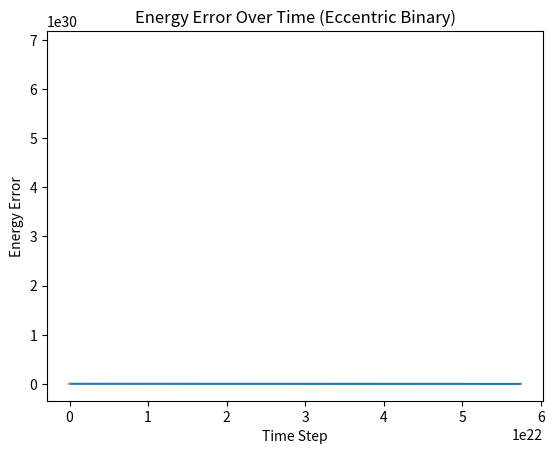

Reproduce this figure in Python.
import numpy as np
import matplotlib.pyplot as plt

# Constants
G = 6.67430e-11  # Gravitational constant
M1 = 1.989e30  # Mass of black hole 1
M2 = 1.989e30  # Mass of black hole 2
c = 3.0e8  # Speed of light

# Initial conditions for eccentric orbit
r = np.array([1.5e11, 0.0])  # Initial distance between black holes
v = np.array([0.0, 30000.0])  # Initial velocity

# Function to calculate kinetic energy
def kinetic_energy(mass, velocity):
    return 0.5 * mass * np.linalg.norm(velocity)**2

# Function to calculate potential energy
def potential_energy(mass1, mass2, distance):
    return -G * mass1 * mass2 / np.linalg.norm(distance)

# Gravitational wave energy loss function (Peters formula for orbital decay)
def gravitational_wave_energy_loss(r, v):
    return (32/5) * G**4 * M1**2 * M2**2 * (M1 + M2) / (np.linalg.norm(r)**5 * c**5)

# Leapfrog Integration with Gravitational Wave Emission for Eccentric Binary
def leapfrog_eccentric_binary(r, v, total_time, dt):
    positions = []
    semi_major_axes = []
    eccentricities = []
    energy_errors = []

    # Initial energy
    initial_kinetic = kinetic_energy(M1, v)
    initial_potential = potential_energy(M1, M2, r)
    initial_total_energy = initial_kinetic + initial_potential

    for t in range(0, total_time, dt):
        # Position update (half-step)
        r_half = r + 0.5 * v * dt
        # Acceleration due to gravity
        acceleration = -G * (M1 + M2) * r_half / np.linalg.norm(r_half)**3
        # Velocity update (full-step)
        v += acceleration * dt
        # Position update (full-step)
        r = r_half + 0.5 * v * dt
        positions.append(r)

        # Gravitational wave energy loss effect
        energy_loss = gravitational_wave_energy_loss(r, v)
        v *= (1 - energy_loss * dt)  # Reducing velocity due to energy loss

        # Energy calculations
        current_kinetic = kinetic_energy(M1, v)
        current_potential = potential_energy(M1, M2, r)
        current_total_energy = current_kinetic + current_potential
        energy_error = np.abs(current_total_energy - initial_total_energy) / np.abs(initial_total_energy)
        energy_errors.append(energy_error)

        # Semi-major axis and eccentricity calculations (approximations)
        semi_major_axis = np.linalg.norm(r)
        semi_major_axes.append(semi_major_axis)
        eccentricity = np.sqrt(1 - np.linalg.norm(v)**2 * semi_major_axis / G / (M1 + M2))
        eccentricities.append(eccentricity)

    return np.array(positions), semi_major_axes, eccentricities, energy_errors

# Simulate for one year
total_time = 365 * 24 * 3600  # One year
dt = 60  # Time step in seconds
positions, semi_major_axes, eccentricities, energy_errors = leapfrog_eccentric_binary(r, v, total_time, dt)

# Plotting orbital trajectory
positions = np.array(positions)
plt.plot(positions[:, 0], positions[:, 1])
plt.xlabel('x position (m)')
plt.ylabel('y position (m)')
plt.title('Eccentric Binary Black Hole Orbit with Gravitational Wave Decay')
plt.show()

# Plotting semi-major axis decay
plt.plot(semi_major_axes)
plt.xlabel('Time Step')
plt.ylabel('Semi-Major Axis (m)')
plt.title('Semi-Major Axis Decay Over Time (Eccentric Binary)')
plt.show()

# Plotting eccentricity decay
plt.plot(eccentricities)
plt.xlabel('Time Step')
plt.ylabel('Eccentricity')
plt.title('Eccentricity Decay Over Time (Eccentric Binary)')
plt.show()

# Plotting energy error
plt.plot(energy_errors)
plt.xlabel('Time Step')
plt.ylabel('Energy Error')
plt.title('Energy Error Over Time (Eccentric Binary)')
plt.show()

       



